Run: headless pygame with SDL's dummy video driver; simulated clock (each Clock.tick advances the game by its frame time, no real sleeping); random seed 0; keys injected as events and as key.get_pressed() state; no mouse input.
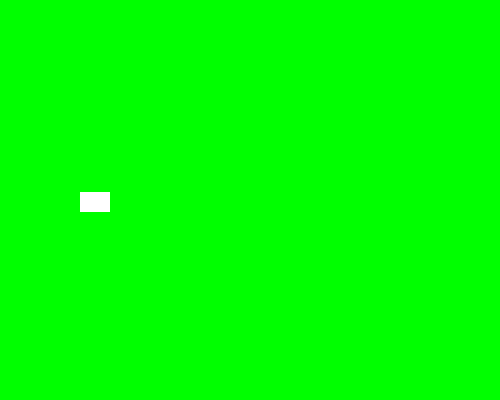
Frame 1 of 4 · flips 1–60 · no input
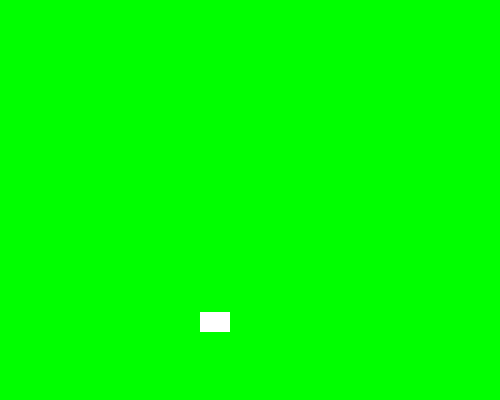
Frame 2 of 4 · flips 61–180 · tapped SPACE, RETURN · held RIGHT (→), D
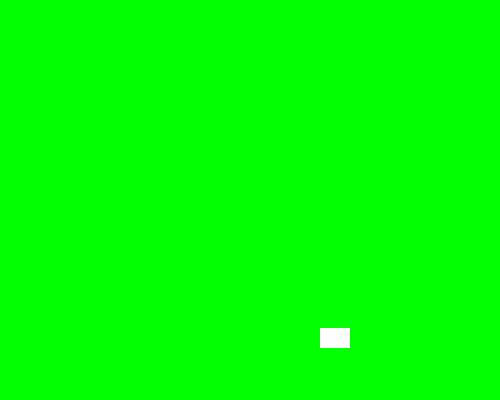
Frame 3 of 4 · flips 181–300 · held DOWN (↓), S
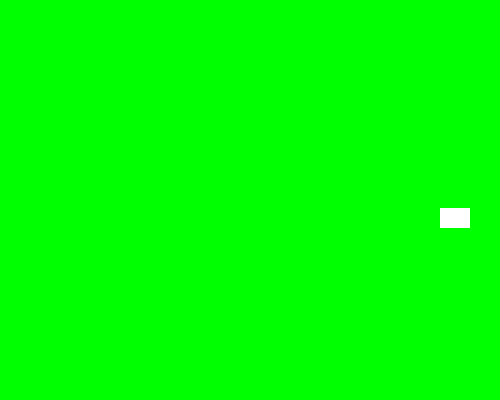
Frame 4 of 4 · flips 301–420 · held LEFT (←), A, UP (↑), W

The pygame program that drew these frames:

import pygame
import random
pygame.init()
sprite_colour_change = pygame.USEREVENT + 1
background_colour_change = pygame.USEREVENT + 2
blue=pygame.Color("blue")
green=pygame.Color("green")
red=pygame.Color("red")
yellow=pygame.Color("yellow")
white=pygame.Color("white")
class Sprite(pygame.sprite.Sprite):
    def __init__ (self,colour,height,width):
        super().__init__()
        self.image = pygame.Surface([width,height])
        self.image.fill(colour)
        self.rect = self.image.get_rect()
        self.velocity = [random.choice([-1,1]),random.choice([-1,1])]
    def update(self):
        self.rect.move_ip(self.velocity)
        boundary_hit = False
        if self.rect.left <= 0 or self.rect.right >= 500:
            self.velocity[0] = -self.velocity[0]
            boundary_hit = True
        if self.rect.top <= 0 or self.rect.bottom >= 400:
            self.velocity[1] = -self.velocity[1]
            boundary_hit=True
        if boundary_hit:
            pygame.event.post(pygame.event.Event(sprite_colour_change))
            pygame.event.post(pygame.event.Event(background_colour_change))
    def change_colour(self):
        self.image.fill(random.choice([blue,red]))
def change_background_coulour():
    global bg_colour
    bg_colour = random.choice([green,yellow])
all_sprites_list = pygame.sprite.Group()
sp1 = Sprite(white,20,30)
sp1.rect.x = random.randint(0,480)
sp1.rect.y = random.randint(0,370)
all_sprites_list.add(sp1)
screen = pygame.display.set_mode((500,400))
bg_colour = green
screen.fill(bg_colour)
pygame.display.set_caption("colourful bounce")
exit = False
clock = pygame.time.Clock()
while not exit:
    for event in pygame.event.get():
        if event.type == pygame.QUIT:
            exit = True
        elif event.type == sprite_colour_change:
            sp1.change_colour()
        elif event.type == background_colour_change:
            change_background_coulour()
    all_sprites_list.update()
    screen.fill(bg_colour)
    all_sprites_list.draw(screen)
    pygame.display.flip()
    clock.tick(60)
pygame.quit()
